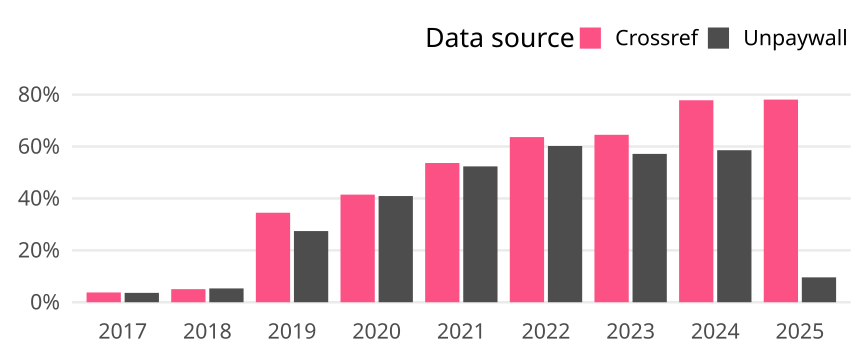

Values plotted in this chart, from the file beside it:
cr_year, cat, article_total, name, oa_articles, oa_share
2017, Germany, 637, Crossref, 24, 0.03768
2017, Germany, 637, Unpaywall, 23, 0.03611
2018, Germany, 733, Crossref, 37, 0.05048
2018, Germany, 733, Unpaywall, 39, 0.05321
2019, Germany, 609, Crossref, 210, 0.3448
2019, Germany, 609, Unpaywall, 167, 0.2742
2020, Germany, 738, Crossref, 306, 0.4146
2020, Germany, 738, Unpaywall, 302, 0.4092
2021, Germany, 768, Crossref, 412, 0.5365
2021, Germany, 768, Unpaywall, 402, 0.5234
2022, Germany, 726, Crossref, 462, 0.6364
2022, Germany, 726, Unpaywall, 437, 0.6019
2023, Germany, 775, Crossref, 500, 0.6452
2023, Germany, 775, Unpaywall, 443, 0.5716
2024, Germany, 478, Crossref, 372, 0.7782
2024, Germany, 478, Unpaywall, 280, 0.5858
2025, Germany, 73, Crossref, 57, 0.7808
2025, Germany, 73, Unpaywall, 7, 0.09589
